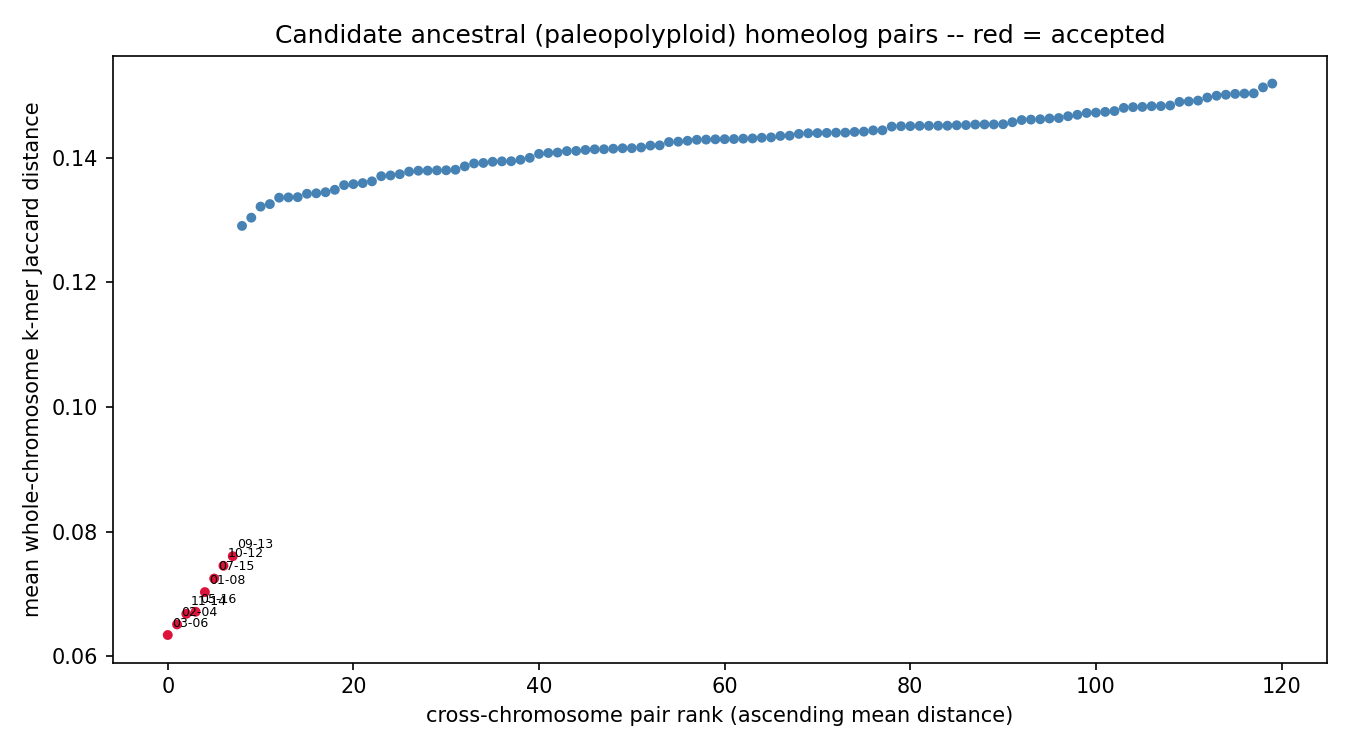

The table this chart was drawn from, first rows:
chrom_a	chrom_b	mean_distance	z_score	p_value	q_value	n_haplotype_copy_pairs	resolution_limited	n_resolution_limited_of_total
chr03	chr06	0.06339	-19.01	0	0	16	False	0/16
chr02	chr04	0.06509	-18.61	0	0	16	False	0/16
chr11	chr14	0.06679	-18.2	0	0	16	False	0/16
chr05	chr16	0.06712	-18.12	0	0	16	False	0/16
chr01	chr08	0.07028	-17.37	0	0	16	False	0/16
chr07	chr15	0.07245	-16.85	0	0	16	False	0/16
chr10	chr12	0.0745	-16.37	0	0	16	False	0/16
chr09	chr13	0.07604	-16	0	0	16	False	0/16
